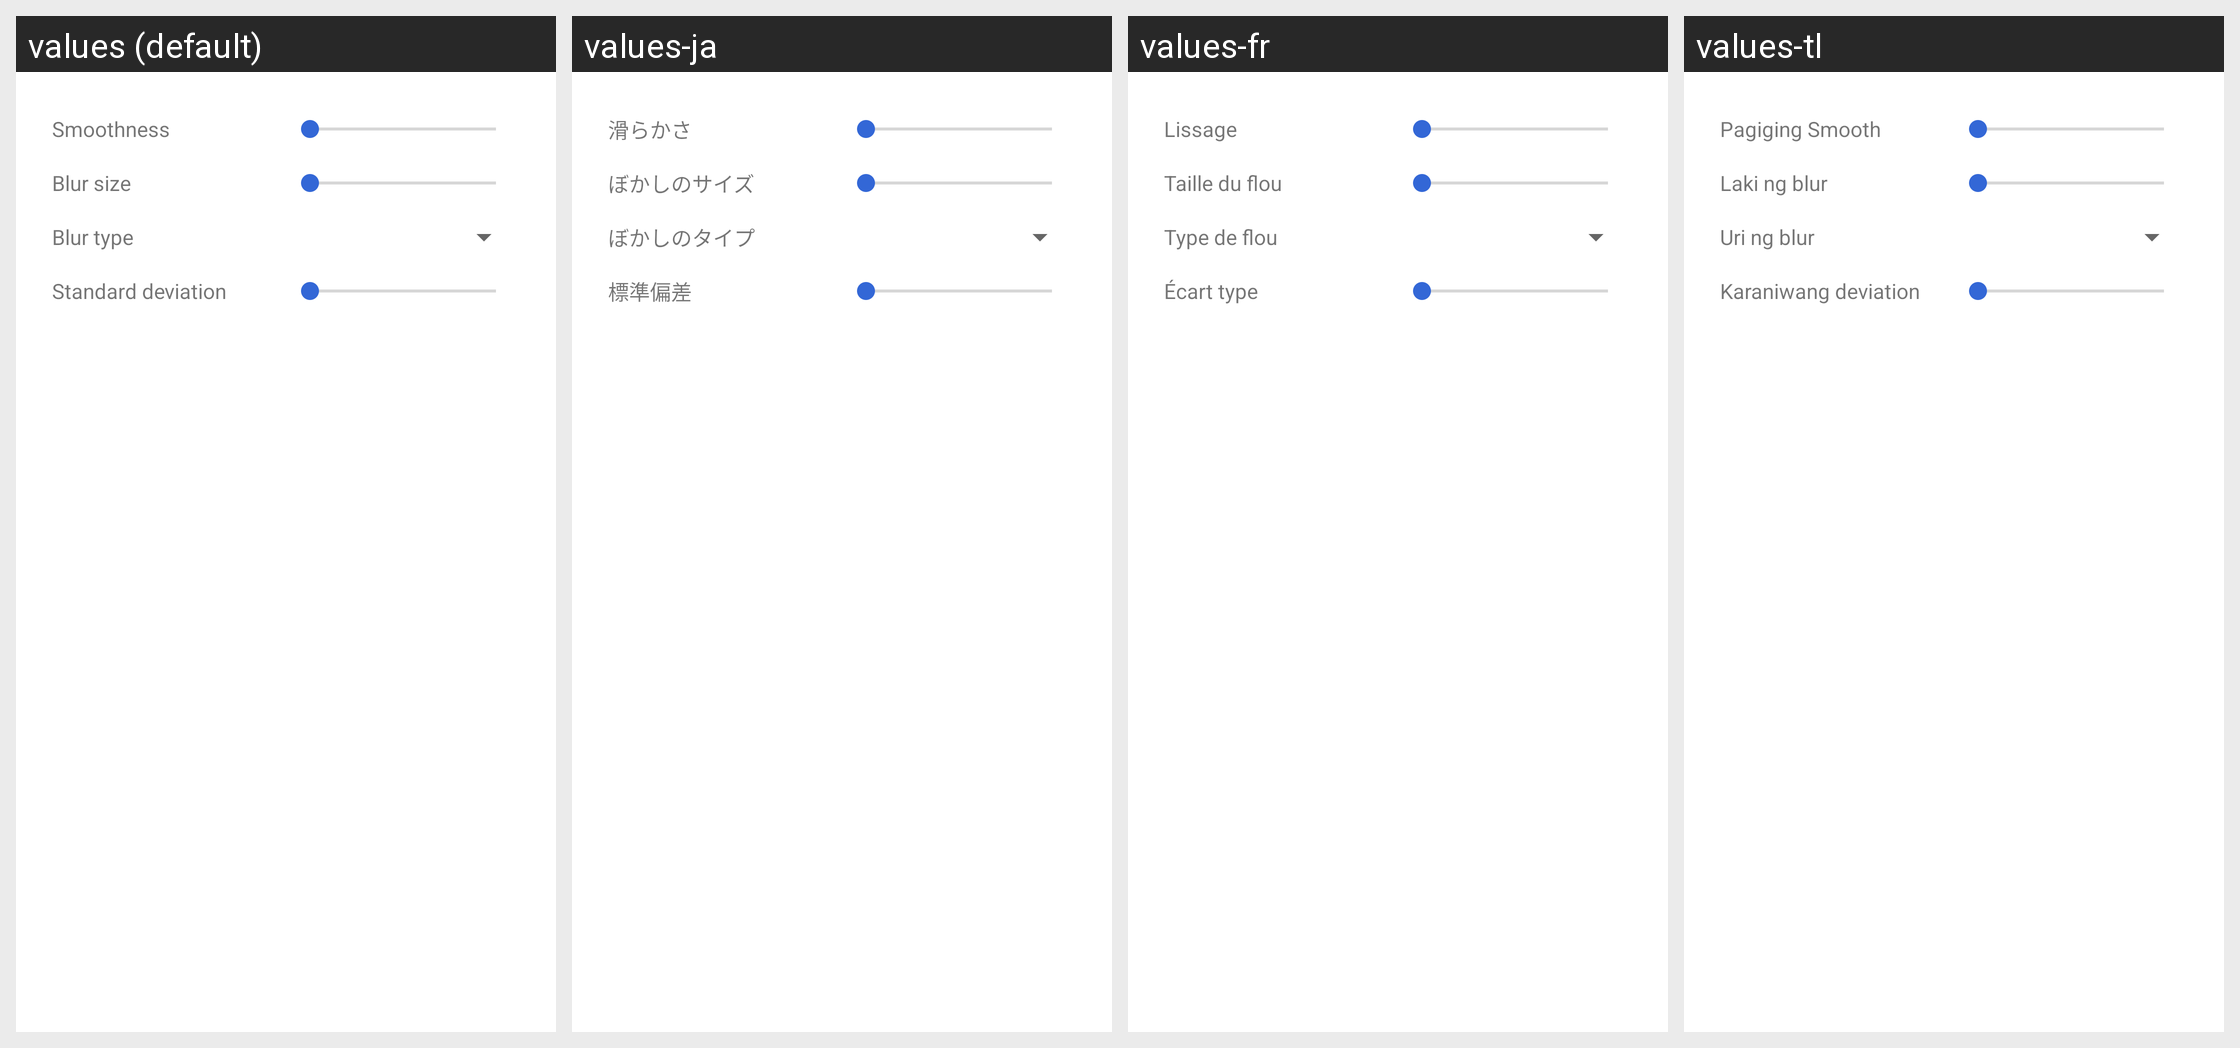

For this localized Android screen grid, give each drawn string resource with its value in every locale shown.
Android screen res/layout/graph_options.xml rendered under 4 locales, left to right: values (default), values-ja, values-fr, values-tl. Device: Nexus 5 (rendered at 1080×1920; each locale shown at half size, 540×960, under a caption strip naming it); theme AppTheme.
Other locales in the repository, not shown: values-ar, values-bg, values-bs-rBA, values-ca, values-cs, values-da, values-de, values-el, values-en-rAU, values-en-rGB, values-en-rIN, values-es, values-es-rUS, values-fi, values-hi, values-hr, values-hu, values-in, values-it, values-iw, values-ko, values-lt, values-lv, values-nb, values-nl, values-pl, values-pt, values-pt-rBR, values-pt-rPT, values-ro, values-ru, values-sk, values-sl, values-sr, values-sv, values-th, values-tr, values-uk, values-vi, values-zh-rCN, values-zh-rHK, values-zh-rTW.
Strings drawn on this screen, with the default value and each locale's value (text and hints the layout hard-codes, and strings that could not be matched under every locale, appear in the picture but are not listed):

graph_options_smoothness_edit
  values: Smoothness
  values-ja: 滑らかさ
  values-fr: Lissage
  values-tl: Pagiging Smooth

graph_options_window_edit
  values: Blur size
  values-ja: ぼかしのサイズ
  values-fr: Taille du flou
  values-tl: Laki ng blur

graph_options_blur_edit
  values: Blur type
  values-ja: ぼかしのタイプ
  values-fr: Type de flou
  values-tl: Uri ng blur

graph_options_gaussian_sigma_edit
  values: Standard deviation
  values-ja: 標準偏差
  values-fr: Écart type
  values-tl: Karaniwang deviation
